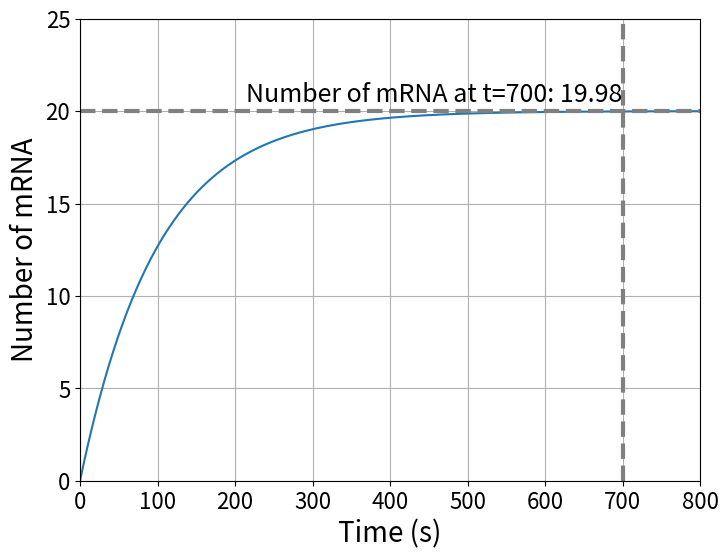

Recreate this plot in Python.
#!/usr/bin/env python3
# -*- coding: utf-8 -*-
"""
Created on Wed Nov 22 15:55:16 2023

[redacted]
[redacted]
"""

import numpy as np
import matplotlib.pyplot as plt

# Given parameters
k0 = 0.2
k1 = 0.01
initial_mRNA = 0
simulation_time = 800
time_step = 1  # Time step for Euler's method

# Function representing the differential equation
def mRNA_dynamics(mRNA, t):
    return k0 - k1 * mRNA

# Euler's method for numerical integration
def euler_method(func, initial_value, time_range, step_size):
    values = [initial_value]
    times = np.arange(0, time_range, step_size)
    for t in times[:-1]:
        next_value = values[-1] + step_size * func(values[-1], t)
        values.append(next_value)
    return times, values

# Perform simulation
time_points, mRNA_values = euler_method(mRNA_dynamics, initial_mRNA, simulation_time, time_step)



# Plot the results
plt.figure(figsize=(8, 6), dpi = 3000)
plt.plot(time_points, mRNA_values)
plt.xlabel('Time (s)', fontsize = 20)
plt.xlim(0, 800)
plt.ylabel('Number of mRNA', fontsize = 20)
plt.ylim(0, 25)
plt.tick_params(axis='both', labelsize=16)

t_label = 700
mRNA_at_t_label = np.interp(t_label, time_points, mRNA_values)

plt.axvline(x=t_label, color='grey', linestyle='--', linewidth=3, label='t=700')
plt.axhline(y=mRNA_at_t_label, color='grey', linestyle='--', linewidth=3, label=f'mRNA at t={t_label}')
plt.text(t_label-0.5, mRNA_at_t_label+0.5, f'Number of mRNA at t={t_label}: {mRNA_at_t_label:.2f}', fontsize=18, ha='right')

plt.grid(True)
plt.show()
